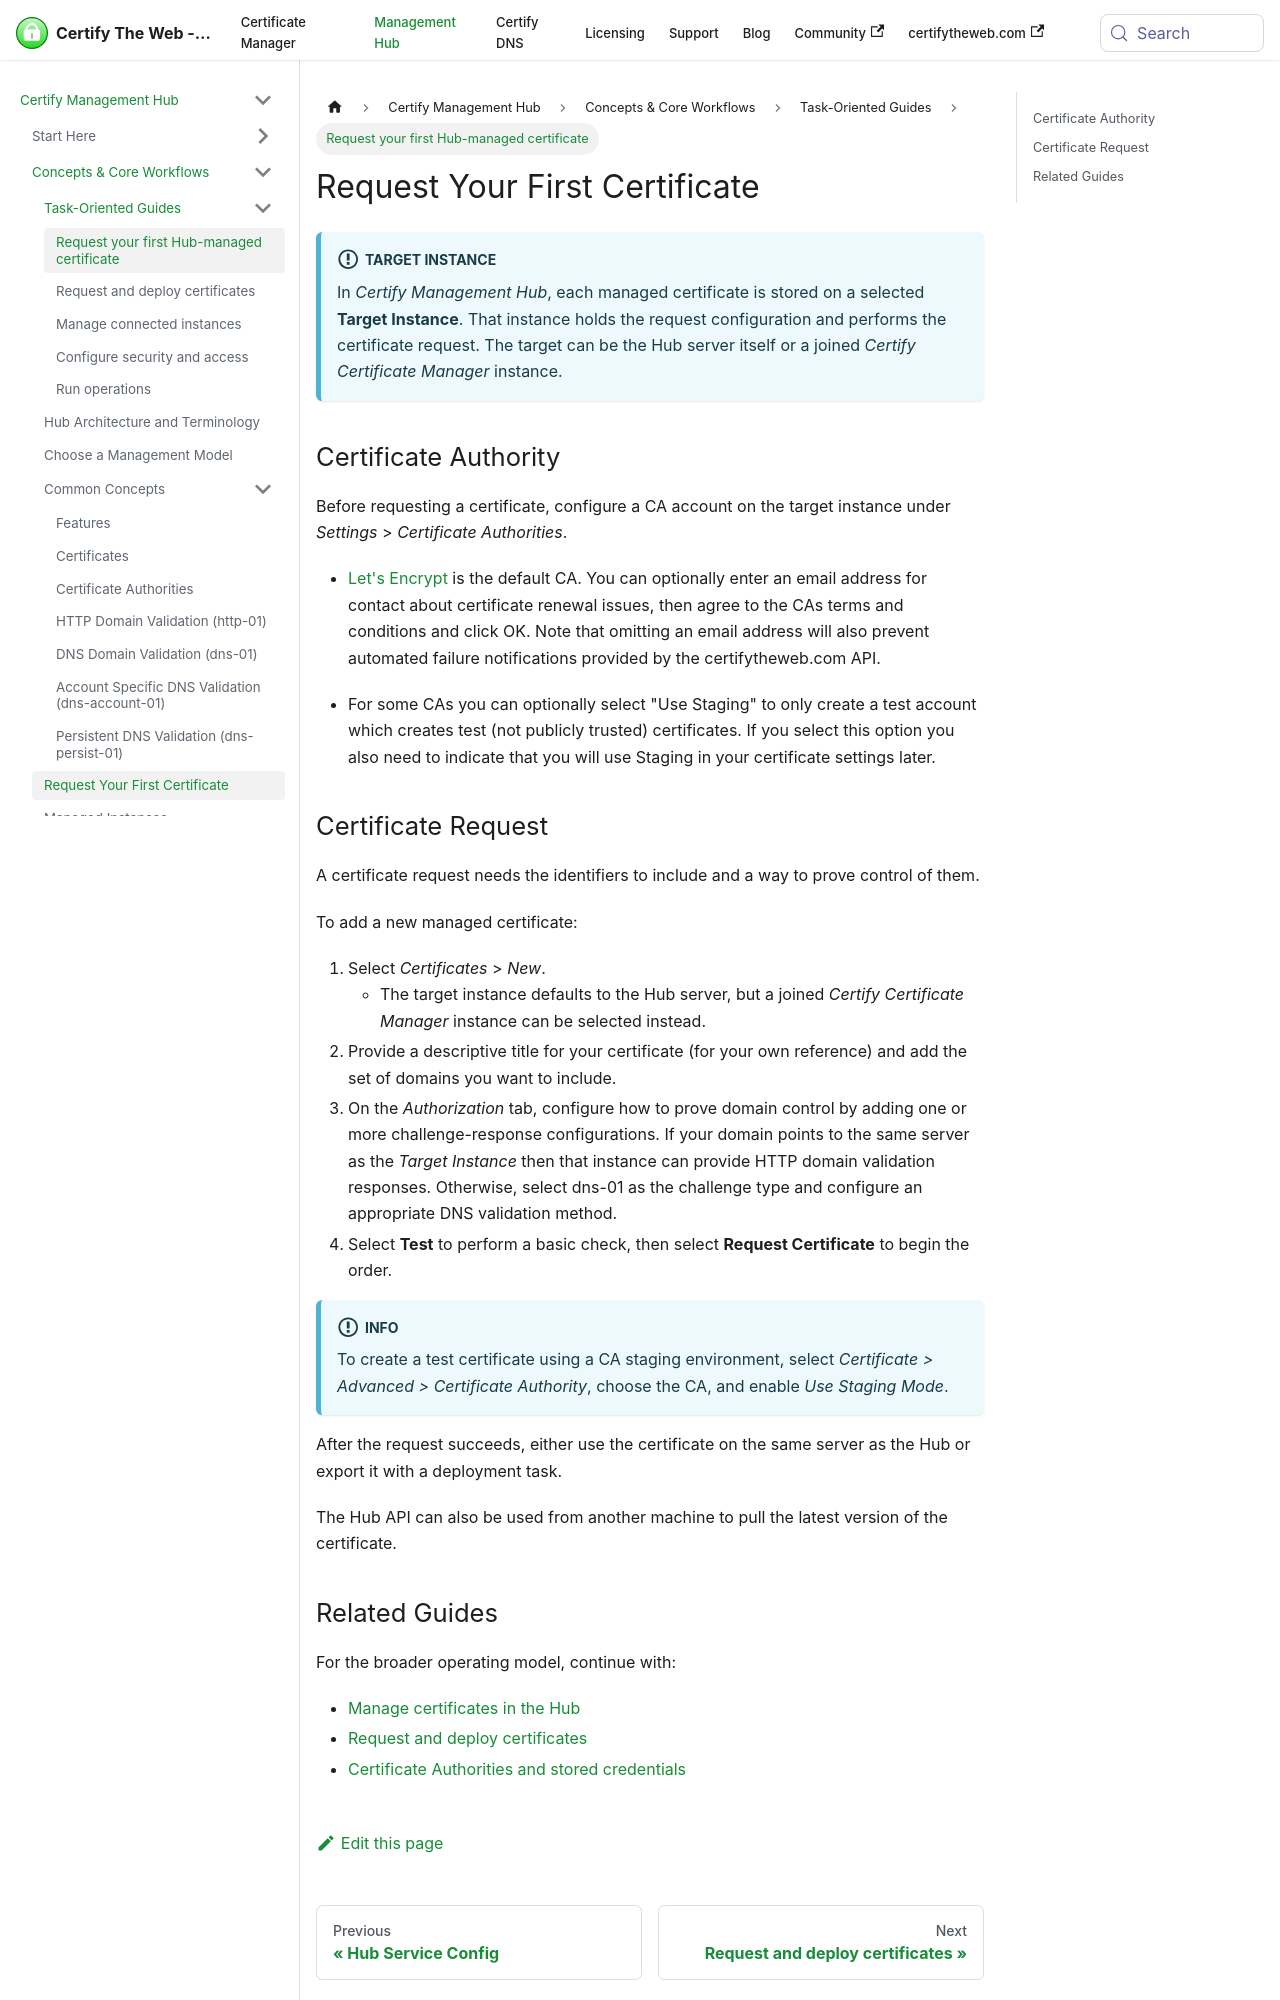

repository: webprofusion/certify-docs · page: docs/hub/guides/request-certificate/index.html · generator: docusaurus

---
title: Request Your First Certificate
description: Follow the quickest path to your first working certificate in Certify Management Hub, then continue to the fuller certificate workflow guides.
---

# Request Your First Certificate

:::info Target Instance

In *Certify Management Hub*, each managed certificate is stored on a selected **Target Instance**. That instance holds the request configuration and performs the certificate request. The target can be the Hub server itself or a joined *Certify Certificate Manager* instance.

:::


## Certificate Authority

Before requesting a certificate, configure a CA account on the target instance under *Settings* > *Certificate Authorities*.

- [Let's Encrypt](https://letsencrypt.org) is the default CA. You can optionally enter an email address for contact about certificate renewal issues, then agree to the CAs terms and conditions and click OK. Note that omitting an email address will also prevent automated failure notifications provided by the certifytheweb.com API.

- For some CAs you can optionally select "Use Staging" to only create a test account which creates test (not publicly trusted) certificates. If you select this option you also need to indicate that you will use Staging in your certificate settings later.
